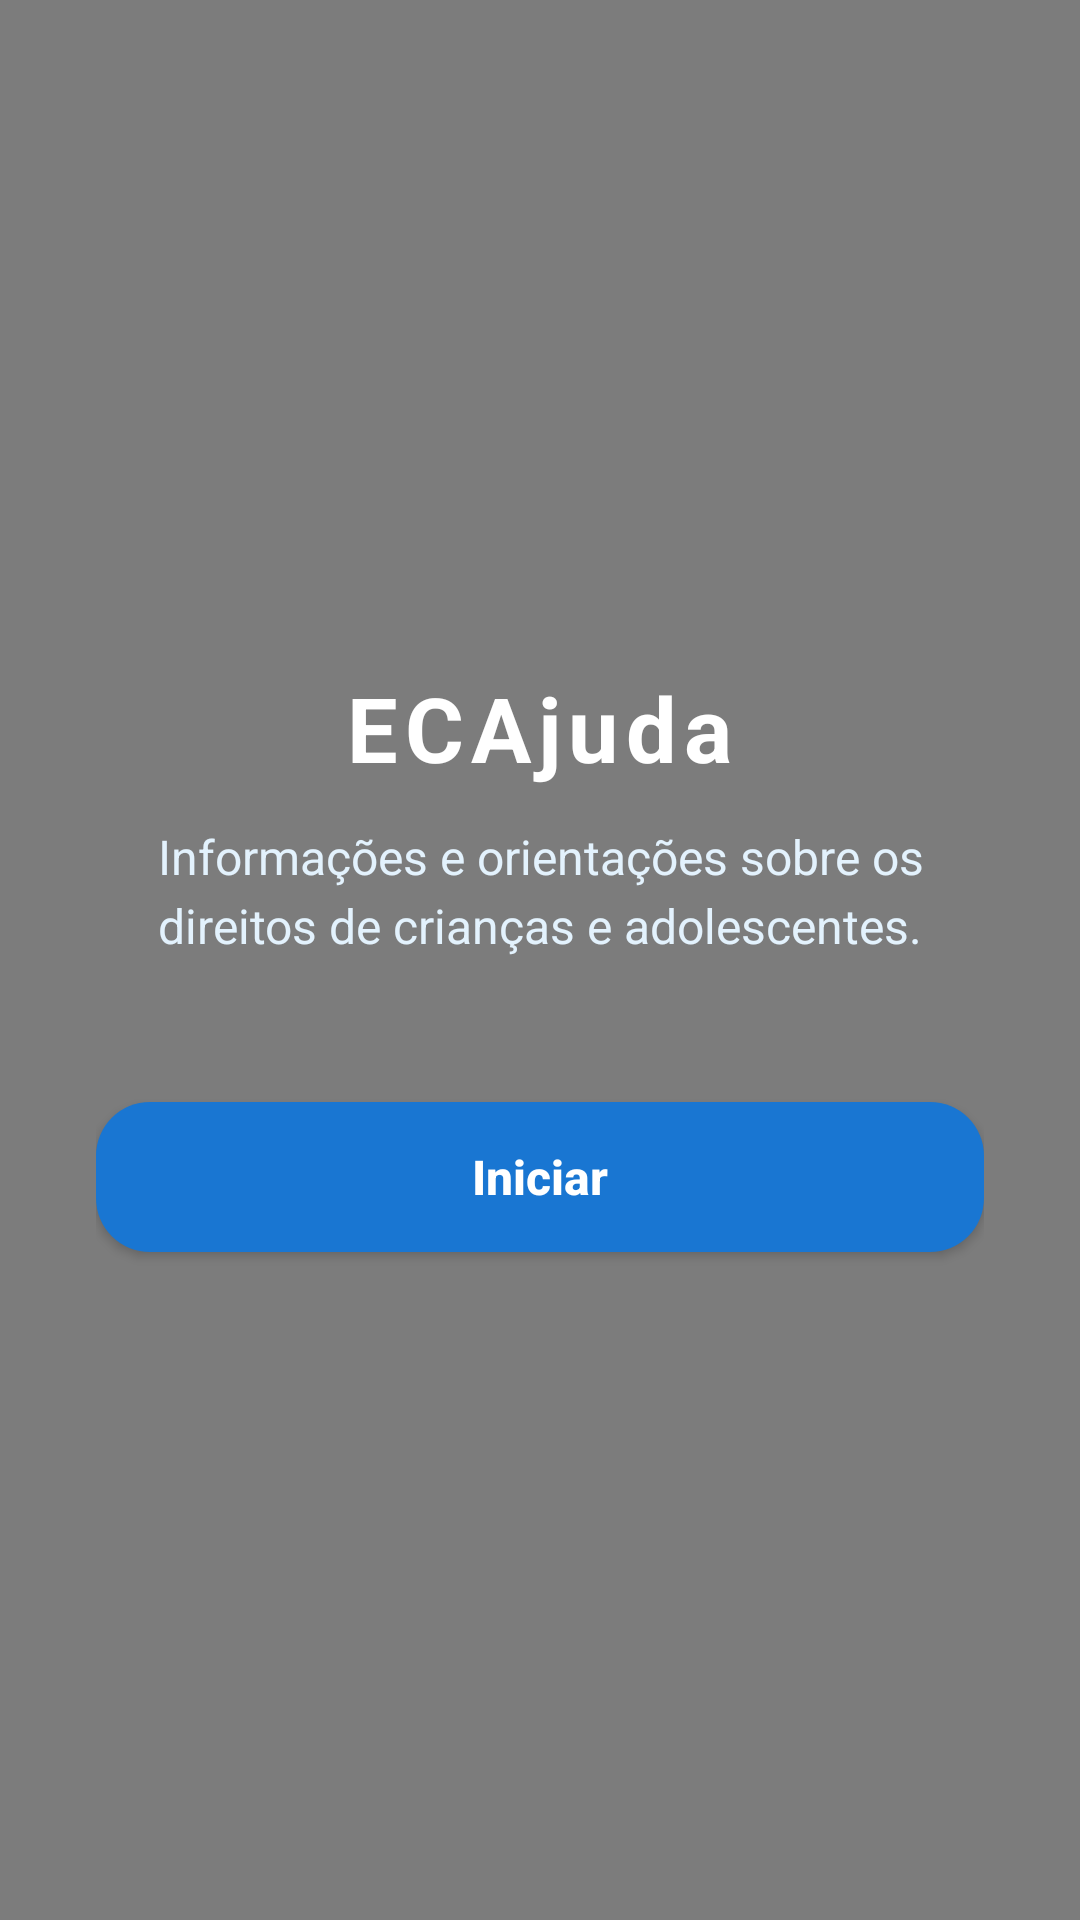

Android layout source for this screen:
<!-- AndroidManifest.xml: application theme Theme.AppEca -->
<!-- res/layout/activity_main.xml -->
<?xml version="1.0" encoding="utf-8"?>
<FrameLayout
    xmlns:android="http://schemas.android.com/apk/res/android"
    android:layout_width="match_parent"
    android:layout_height="match_parent">

    
    <ImageView
        android:layout_width="match_parent"
        android:layout_height="match_parent"
        android:src="@drawable/splash"
        android:scaleType="centerCrop"
        android:contentDescription="@string/splash_image_desc" />

    
    <View
        android:layout_width="match_parent"
        android:layout_height="match_parent"
        android:background="@color/black_overlay" />

    
    <LinearLayout
        android:layout_width="match_parent"
        android:layout_height="match_parent"
        android:orientation="vertical"
        android:gravity="center"
        android:padding="32dp">

        <TextView
            android:id="@+id/txtTitulo"
            android:layout_width="wrap_content"
            android:layout_height="wrap_content"
            android:text="@string/splash_titulo"
            android:textSize="30sp"
            android:textStyle="bold"
            android:textColor="@color/white"
            android:letterSpacing="0.08"
            android:layout_marginBottom="12dp" />

        <TextView
            android:id="@+id/txtDescricao"
            android:layout_width="wrap_content"
            android:layout_height="wrap_content"
            android:text="@string/splash_descricao"
            android:textSize="16sp"
            android:textColor="@color/blue_background_menu"
            android:gravity="center"
            android:lineSpacingExtra="4dp"
            android:layout_marginBottom="48dp" />

        <androidx.appcompat.widget.AppCompatButton
            android:id="@+id/btnIniciar"
            android:layout_width="match_parent"
            android:layout_height="50dp"
            android:text="@string/splash_botao_iniciar"
            android:textAllCaps="false"
            android:textStyle="bold"
            android:textSize="16sp"
            android:textColor="@color/text_on_primary"
            android:background="@drawable/btn_iniciar"
            android:backgroundTint="@null"
            android:elevation="6dp" />

    </LinearLayout>

</FrameLayout>
<!-- resources referenced by this layout -->
<resources>
  <color name="black_overlay">#80000000</color>
  <color name="blue_background_menu">#E3F2FD</color>
  <color name="text_on_primary">#FFFFFF</color>
  <color name="white">#FFFFFF</color>
  <!-- drawable btn_iniciar (drawable) -->
  <?xml version="1.0" encoding="utf-8"?>
  <shape xmlns:android="http://schemas.android.com/apk/res/android">
  
      <solid android:color="@color/blue_primary_light" />
      <corners android:radius="18dp" />
  
      <padding
          android:left="16dp"
          android:top="12dp"
          android:right="16dp"
          android:bottom="12dp" />
  
  
  </shape>
  <string name="splash_botao_iniciar">Iniciar</string>
  <string name="splash_descricao">
          Informações e orientações sobre os direitos de crianças e adolescentes.
      </string>
  <string name="splash_image_desc">Imagem de abertura do aplicativo</string>
  <string name="splash_titulo">ECAjuda</string>
  <style name="Theme.AppEca" parent="Theme.AppCompat.Light.NoActionBar">
  
          <item name="android:windowFullscreen">false</item>
          <item name="android:statusBarColor">@color/blue_primary_dark</item>
      </style>
  <color name="blue_primary_light">#1976D2</color>
  <color name="blue_primary_dark">#0D47A1</color>
</resources>
